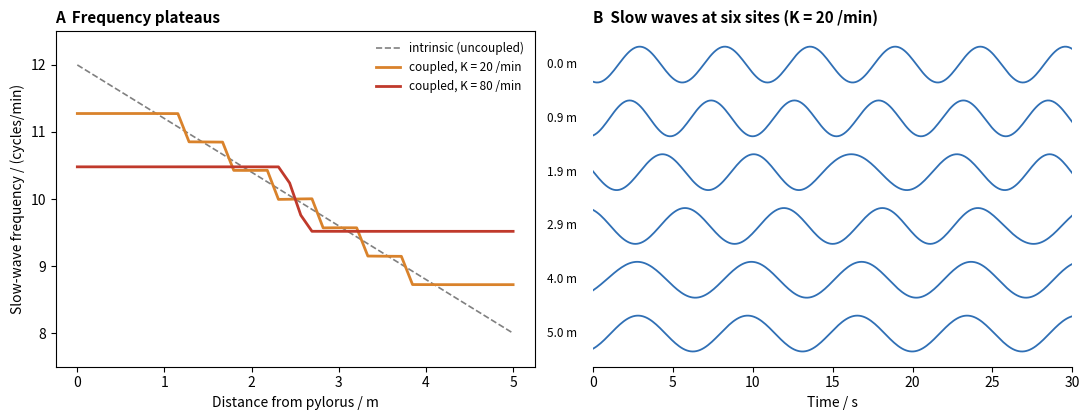

Write Python code to recreate this figure.
# Frequency plateaus of intestinal slow waves as a chain of coupled phase oscillators.
#   d(theta_i)/dt = omega_i + K [sin(theta_{i+1} - theta_i) + sin(theta_{i-1} - theta_i)]
# 40 oscillators represent ICC segments from the duodenum (0 m) to the terminal ileum (5 m).
# Intrinsic frequencies omega_i/2pi fall linearly from 12 to 8 cycles/min (isolated segments).
# K is the nearest-neighbour coupling (gap junctions in the ICC-smooth muscle syncytium), in 1/min.
# A: realised frequency along the gut for three couplings; moderate coupling breaks the gradient into
# plateaus of locked segments separated by jumps. B: cos(theta) at six sites for the moderate
# coupling (cos(theta) at six sites, 30 s): waves lag aborally within a plateau; distal sites skip cycles.
import matplotlib.pyplot as plt
import numpy as np

N, L = 40, 5.0
x = np.linspace(0, L, N)
f_int = 12.0 - 4.0 * x / L
omega = 2 * np.pi * f_int


def run(K, T=80.0, dt=0.002, T0=30.0, keep=False):
    th = np.zeros(N)
    steps = int(T / dt)
    rec, t_rec = [], []
    th0 = None
    for s in range(steps):
        t = s * dt
        d = np.zeros(N)
        d[:-1] += np.sin(th[1:] - th[:-1])
        d[1:] += np.sin(th[:-1] - th[1:])
        th = th + dt * (omega + K * d)
        if th0 is None and t >= T0:
            th0 = th.copy()
        if keep and t >= T - 1.0:
            rec.append(np.cos(th))
            t_rec.append(t - (T - 1.0))
    f = (th - th0) / (2 * np.pi * (T - T0))
    return f, np.array(rec), np.array(t_rec)


fig, (axa, axb) = plt.subplots(1, 2, figsize=(11, 4.3))
axa.plot(x, f_int, "--", color="0.5", lw=1.2, label="intrinsic (uncoupled)")
for K, c in ((20.0, "#d9822b"), (80.0, "#c0392b")):
    f, _, _ = run(K)
    axa.plot(x, f, color=c, lw=2, label=f"coupled, K = {K:g} /min")
axa.set_xlabel("Distance from pylorus / m")
axa.set_ylabel("Slow-wave frequency / (cycles/min)")
axa.set_ylim(7.5, 12.5)
axa.set_title("A  Frequency plateaus", loc="left", fontsize=11, fontweight="bold")
axa.legend(frameon=False, fontsize=8.5, loc="upper right")

f, rec, tr = run(20.0, keep=True)
for k, i in enumerate(np.linspace(0, N - 1, 6).astype(int)):
    axb.plot(tr * 60, 0.4 * rec[:, i] - 1.2 * k, color="#2f6fb5", lw=1.3)
    axb.text(-1.0, -1.2 * k, f"{x[i]:.1f} m", ha="right", va="center", fontsize=8.5)
axb.set_xlim(0, 30)
axb.set_yticks([])
axb.set_xlabel("Time / s")
axb.set_title("B  Slow waves at six sites (K = 20 /min)", loc="left", fontsize=11, fontweight="bold")
for side in ("left", "right", "top"):
    axb.spines[side].set_visible(False)
fig.tight_layout()
